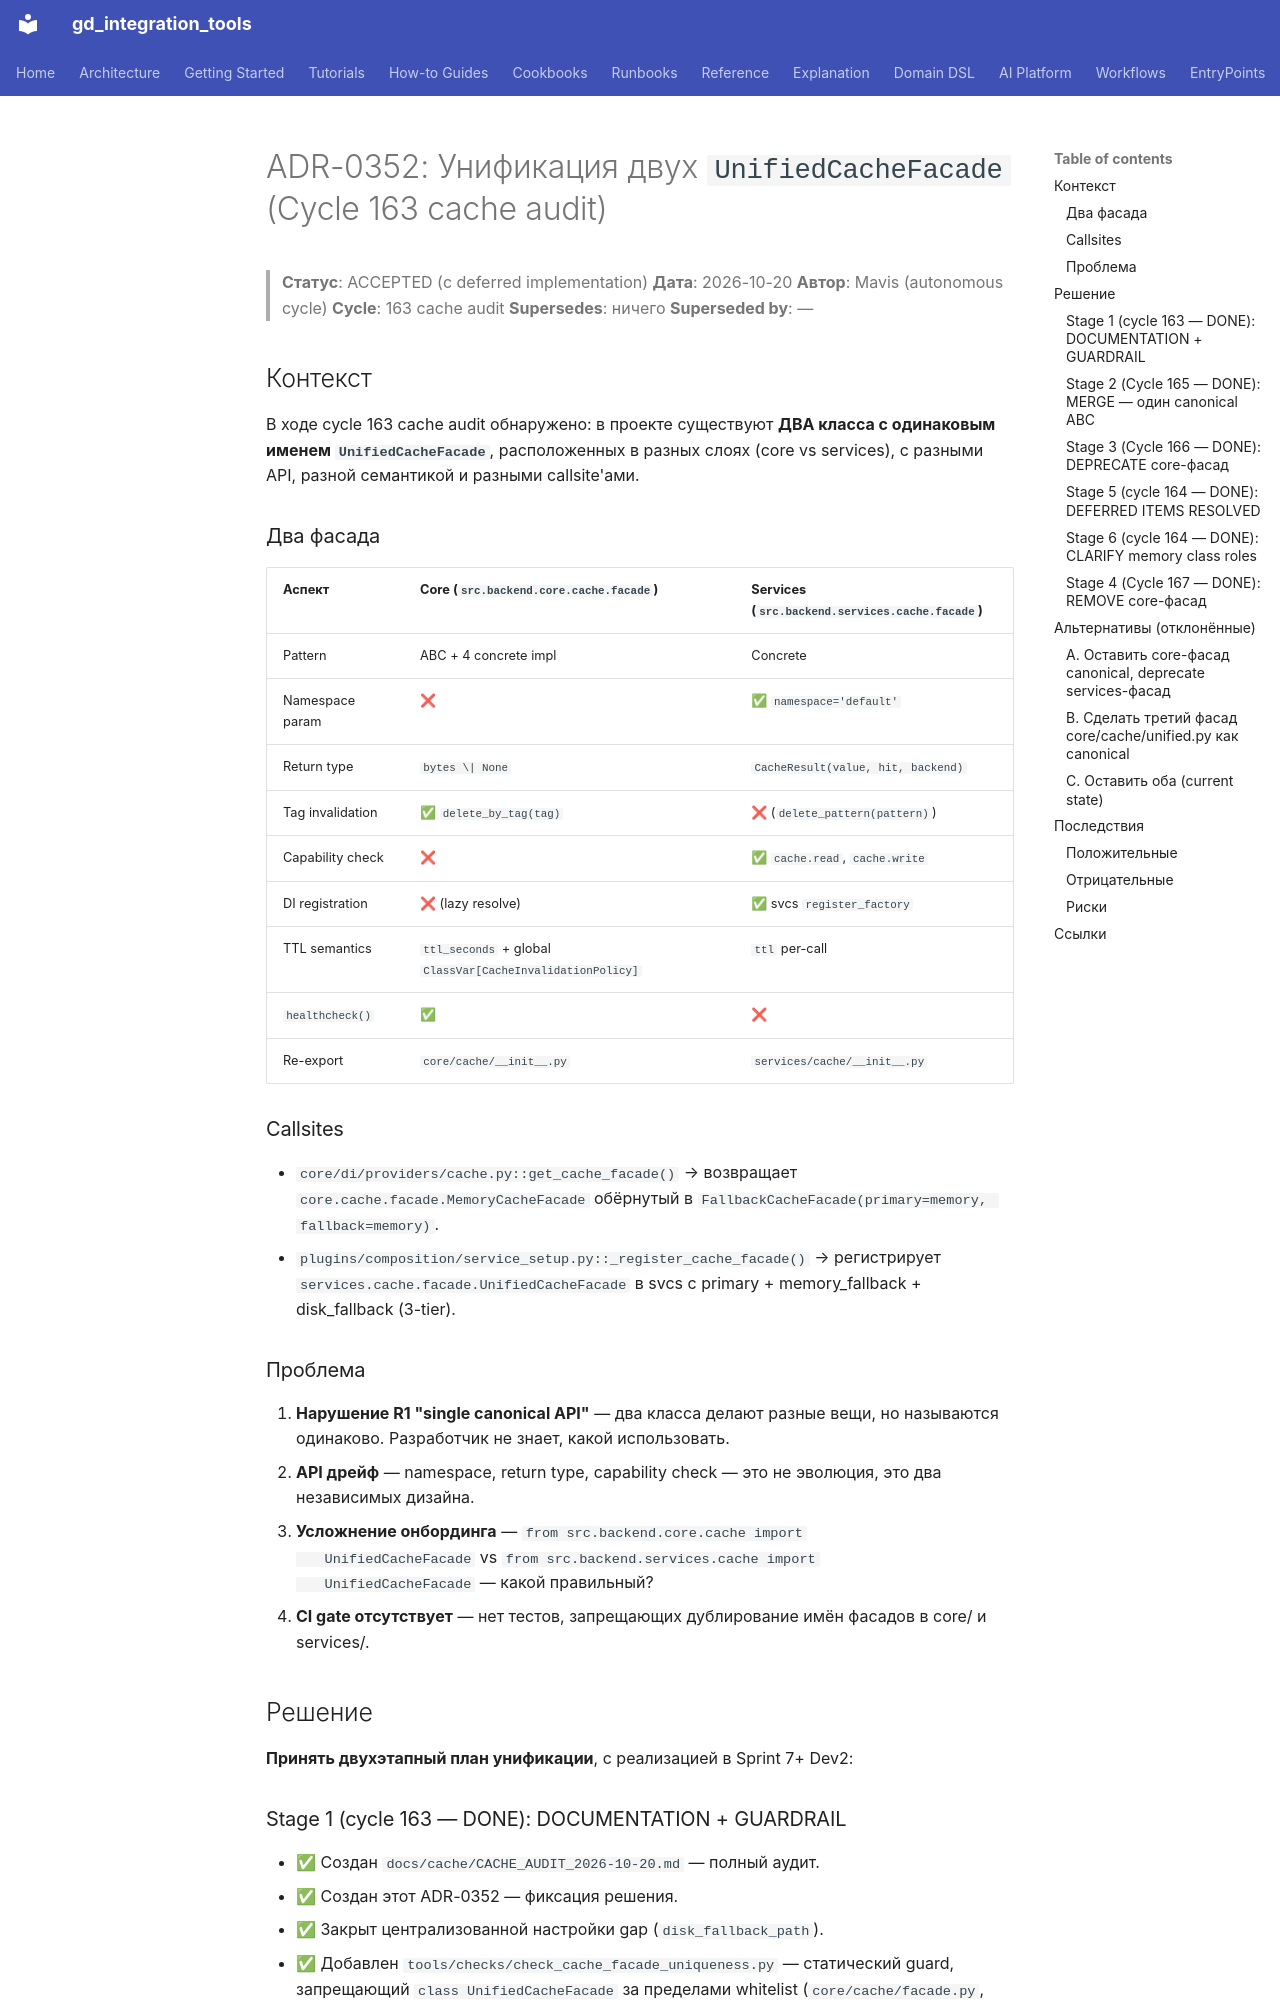

repository: IvanKorch1289/gd_integration_tools · page: adr/0352-cache-facade-duplication/index.html · generator: mkdocs

# ADR-0352: Унификация двух `UnifiedCacheFacade` (Cycle 163 cache audit)

> **Статус**: ACCEPTED (с deferred implementation)
> **Дата**: 2026-10-20
> **Автор**: Mavis (autonomous cycle)
> **Cycle**: 163 cache audit
> **Supersedes**: ничего
> **Superseded by**: —

## Контекст

В ходе cycle 163 cache audit обнаружено: в проекте существуют **ДВА класса с
одинаковым именем `UnifiedCacheFacade`**, расположенных в разных слоях
(core vs services), с разными API, разной семантикой и разными callsite'ами.

### Два фасада

| Аспект | Core (`src.backend.core.cache.facade`) | Services (`src.backend.services.cache.facade`) |
|---|---|---|
| Pattern | ABC + 4 concrete impl | Concrete |
| Namespace param | ❌ | ✅ `namespace='default'` |
| Return type | `bytes \| None` | `CacheResult(value, hit, backend)` |
| Tag invalidation | ✅ `delete_by_tag(tag)` | ❌ (`delete_pattern(pattern)`) |
| Capability check | ❌ | ✅ `cache.read`, `cache.write` |
| DI registration | ❌ (lazy resolve) | ✅ svcs `register_factory` |
| TTL semantics | `ttl_seconds` + global `ClassVar[CacheInvalidationPolicy]` | `ttl` per-call |
| `healthcheck()` | ✅ | ❌ |
| Re-export | `core/cache/__init__.py` | `services/cache/__init__.py` |

### Callsites

- `core/di/providers/cache.py::get_cache_facade()` → возвращает
  `core.cache.facade.MemoryCacheFacade` обёрнутый в
  `FallbackCacheFacade(primary=memory, fallback=memory)`.
- `plugins/composition/service_setup.py::_register_cache_facade()` →
  регистрирует `services.cache.facade.UnifiedCacheFacade` в svcs с
  primary + memory_fallback + disk_fallback (3-tier).

### Проблема

1. **Нарушение R1 "single canonical API"** — два класса делают разные
   вещи, но называются одинаково. Разработчик не знает, какой
   использовать.
2. **API дрейф** — namespace, return type, capability check — это не
   эволюция, это два независимых дизайна.
3. **Усложнение онбординга** — `from src.backend.core.cache import
   UnifiedCacheFacade` vs `from src.backend.services.cache import
   UnifiedCacheFacade` — какой правильный?
4. **CI gate отсутствует** — нет тестов, запрещающих дублирование имён
   фасадов в core/ и services/.

## Решение

**Принять двухэтапный план унификации**, с реализацией в Sprint 7+ Dev2:

### Stage 1 (cycle 163 — DONE): DOCUMENTATION + GUARDRAIL

- ✅ Создан `docs/cache/CACHE_AUDIT_2026-10-20.md` — полный аудит.
- ✅ Создан этот ADR-0352 — фиксация решения.
- ✅ Закрыт централизованной настройки gap (`disk_fallback_path`).
- ✅ Добавлен `tools/checks/check_cache_facade_uniqueness.py` —
  статический guard, запрещающий `class UnifiedCacheFacade` за пределами
  whitelist (`core/cache/facade.py`, `services/cache/facade.py`).
  Проверяет 3 инварианта: (1) unauthorized definitions,
  (2) missing `__all__` re-export в cache `__init__.py`,
  (3) duplicate `cache_settings` singleton. `--strict` mode для CI gate.
- ✅ Подключён через `make check-cache-facade-uniqueness` (см. make/quality.mk).
- ✅ 14 unit-тестов в `tests/tools/test_check_cache_facade_uniqueness.py`
  покрывают positive/negative cases.
